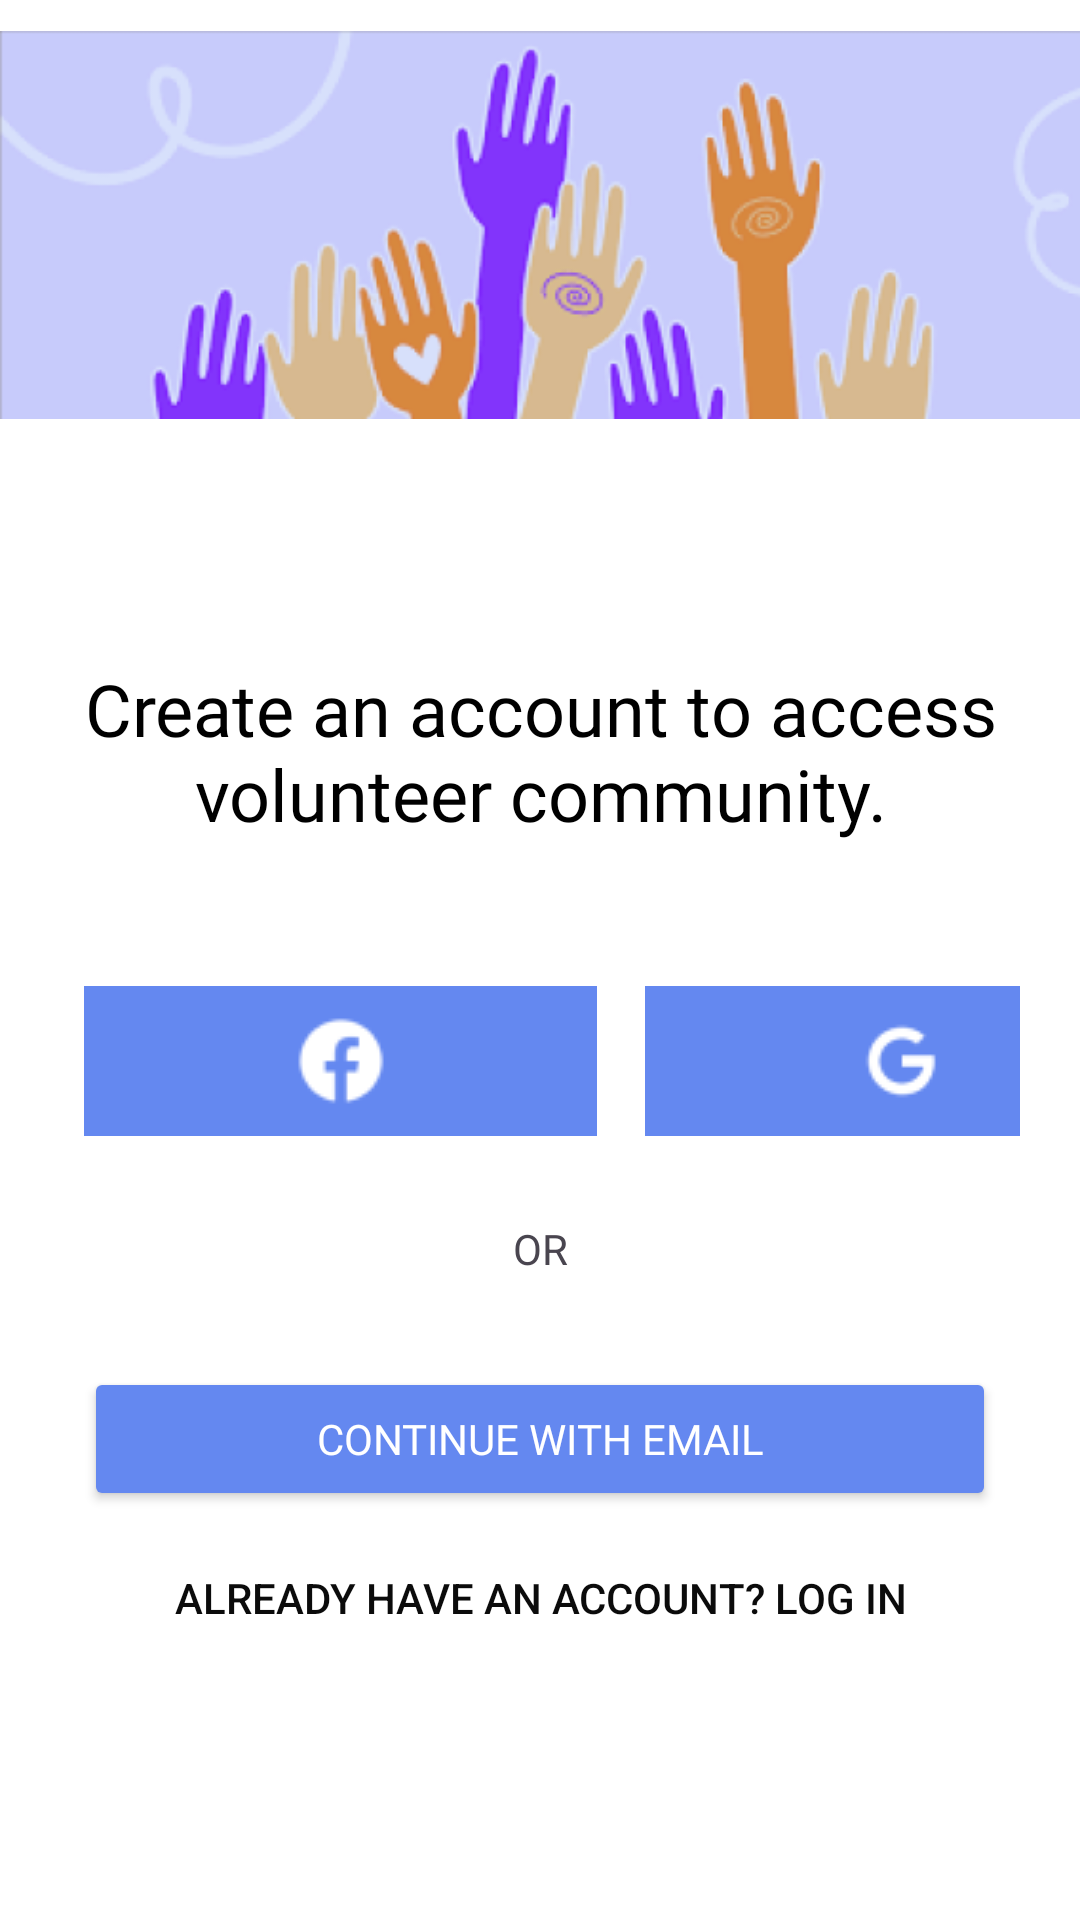

Here is an Android app screen rendered from its layout file. Give the layout XML and the strings, colors and styles it references.
<!-- AndroidManifest.xml: application theme Theme.Unityserve -->
<!-- res/layout/activity_signup.xml -->
<?xml version="1.0" encoding="utf-8"?>
<LinearLayout xmlns:android="http://schemas.android.com/apk/res/android"
    xmlns:app="http://schemas.android.com/apk/res-auto"
    xmlns:tools="http://schemas.android.com/tools"
    android:id="@+id/main"
    android:layout_width="match_parent"
    android:layout_height="match_parent"
    tools:context=".Signup"
    android:orientation="vertical"
    android:background="#fff">

    <ImageView
        android:id="@+id/topview"
        android:layout_width="match_parent"
        android:layout_height="150dp"
        app:srcCompat="@drawable/backgroundtop" />

    <LinearLayout
        android:layout_width="match_parent"
        android:layout_height="wrap_content"
        android:layout_margin="20dp"
        android:orientation="vertical">

        <TextView
            android:id="@+id/signup"
            android:layout_width="wrap_content"
            android:layout_height="wrap_content"
            android:fontFamily="@font/inter_semibold"
            android:text="Create an account to access volunteer community."
            android:textAlignment="center"
            android:textColor="@color/black"
            android:textSize="24dp"
            android:layout_marginTop="50dp"
            android:layout_marginBottom="10dp"/>
    </LinearLayout>
    <LinearLayout
        android:layout_width="match_parent"
        android:layout_height="wrap_content"
        android:layout_marginLeft="20dp"
        android:layout_marginRight="20dp"
        android:layout_marginTop="10dp"
        android:orientation="horizontal">

        <ImageButton
            android:layout_width="171dp"
            android:layout_height="50dp"
            android:layout_gravity="center"
            android:layout_margin="8dp"
            android:background="#6488f0"
            android:scaleType="center"
            android:src="@drawable/facebook"
            app:tint="@color/white"/>

        <ImageButton
            android:layout_width="171dp"
            android:layout_height="50dp"
            android:layout_gravity="center"
            android:layout_margin="8dp"
            android:background="#6488f0"
            android:scaleType="center"
            android:src="@drawable/gogglew"
            app:tint="@color/white"/>

    </LinearLayout>

    <LinearLayout
        android:layout_width="match_parent"
        android:layout_height="wrap_content"
        android:layout_marginTop="10dp"
        android:layout_marginLeft="20dp"
        android:layout_marginRight="20dp"
        android:layout_marginBottom="20dp"
        android:orientation="vertical">

        <TextView
            android:layout_width="match_parent"
            android:layout_height="wrap_content"
            android:text="OR"
            android:textAlignment="center"
            android:layout_margin="10dp"/>

        <Button
            android:id="@+id/signupb2"
            android:layout_width="match_parent"
            android:layout_height="wrap_content"
            android:layout_marginLeft="8dp"
            android:layout_marginTop="20dp"
            android:layout_marginRight="8dp"
            android:layout_marginBottom="5dp"
            android:backgroundTint="#6488f0"
            android:fontFamily="@font/inter_semibold"
            android:text="Continue with Email"
            android:textColor="#fff" />

        <Button
            android:id="@+id/loginb"
            android:layout_width="match_parent"
            android:layout_height="wrap_content"
            android:background="#00000000"
            android:text="Already have an account? Log In"
            android:textAlignment="center"
            android:textColor="#0B0B0B"
            />
    </LinearLayout>



</LinearLayout>
<!-- resources referenced by this layout -->
<resources>
  <!-- drawable backgroundtop: png bitmap (drawable, 51838 bytes) -->
  <!-- drawable facebook: png bitmap (drawable, 854 bytes) -->
  <!-- drawable gogglew: png bitmap (drawable, 641 bytes) -->
  <style name="Theme.Unityserve" parent="Base.Theme.Unityserve" />
  <style name="Base.Theme.Unityserve" parent="Theme.Material3.DayNight.NoActionBar">
          
          
          <item name="android:windowContentTransitions">true</item>
      </style>
  <!-- not gathered from this repository: default colours our renderer supplied (Android Studio template values) -->
  <color name="black">#FF000000</color>
  <color name="white">#FFFFFFFF</color>
</resources>
